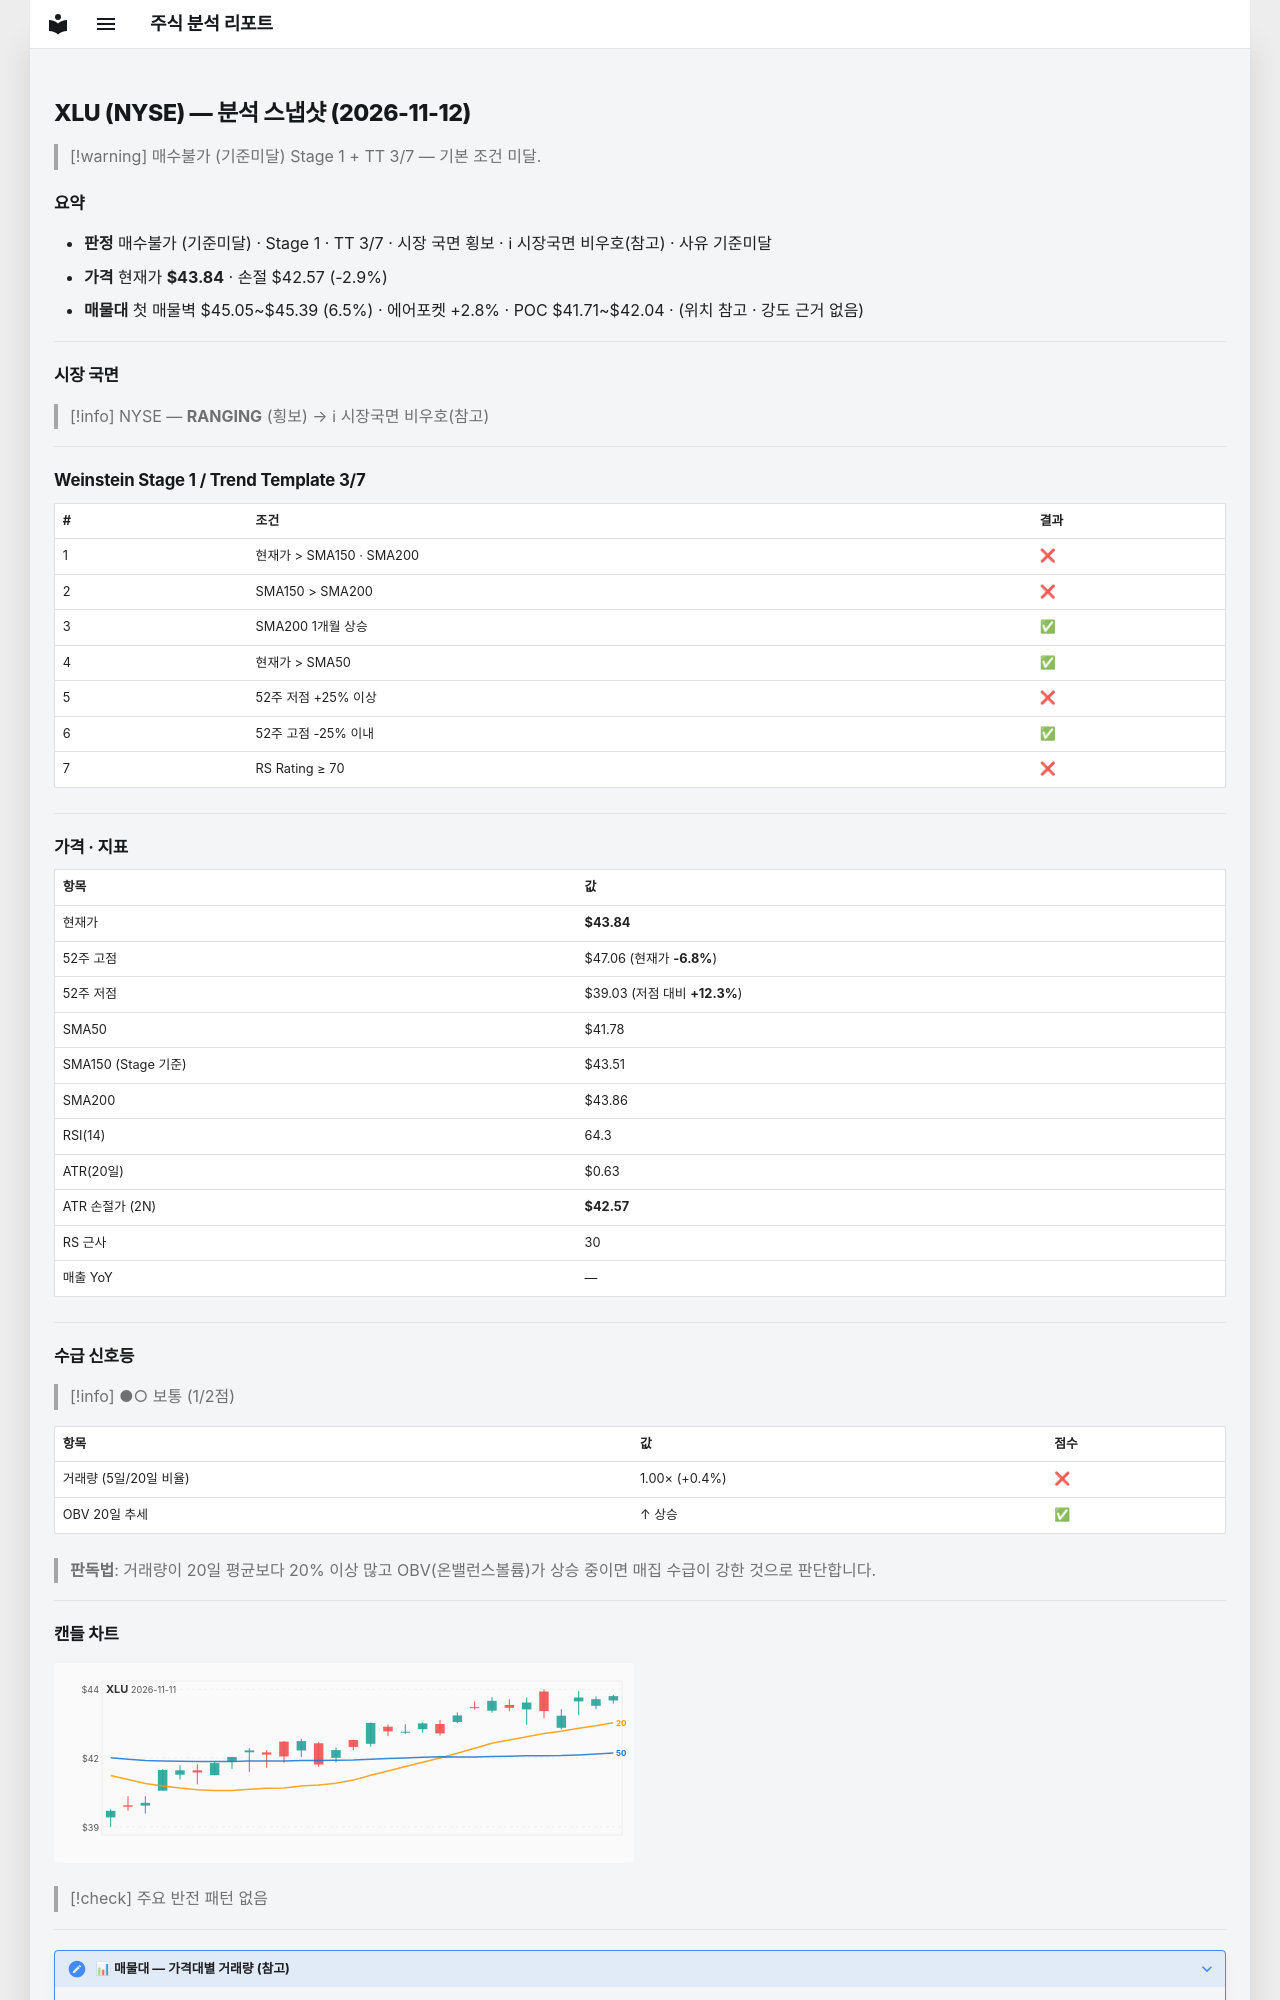

repository: soloandco/stock-reports · page: snapshots/XLU-2026-11-12/index.html · generator: mkdocs

---
type: analysis-snapshot
title: XLU 분석 스냅샷
ticker: XLU
market: NYSE
created: 2026-11-12
updated: 2026-11-12
bar-date: 2026-11-11
verdict: 매수불가
verdict-reason: 기준미달
real-rr: 1.93
sma50-gap-pct: 4.9
weekly-position: 저항대아래
weekly-overhead-price: 46.29
weekly-overhead-pct: 5.6
stage: 1
trend-template-score: 3
tt-max: 7
ma-set: sma-50-150-200
price: 43.84000015258789
stop-price: 42.57245796652283
market-regime: RANGING
supply-demand-score: 1/2
supply-demand-label: 보통
status: tracking
tags:
  - stock-agent
  - watchlist
  - XLU
  - analysis
related:
  - "[[analysis-template]]"
---

# XLU (NYSE) — 분석 스냅샷 (2026-11-12)

> [!warning] 매수불가 (기준미달)
> Stage 1 + TT 3/7 — 기본 조건 미달.

## 요약

- **판정** 매수불가 (기준미달) · Stage 1 · TT 3/7 · 시장 국면 횡보 · ℹ 시장국면 비우호(참고) · 사유 기준미달
- **가격** 현재가 **$43.84** · 손절 $42.57 (-2.9%)
- **매물대** 첫 매물벽 $45.05~$45.39 (6.5%) · 에어포켓 +2.8% · POC $41.71~$42.04 · (위치 참고 · 강도 근거 없음)

---

## 시장 국면

> [!info] NYSE — **RANGING** (횡보) → ℹ 시장국면 비우호(참고)

---

## Weinstein Stage 1 / Trend Template 3/7

| # | 조건 | 결과 |
|---|------|------|
| 1 | 현재가 > SMA150 · SMA200 | ❌ |
| 2 | SMA150 > SMA200 | ❌ |
| 3 | SMA200 1개월 상승 | ✅ |
| 4 | 현재가 > SMA50 | ✅ |
| 5 | 52주 저점 +25% 이상 | ❌ |
| 6 | 52주 고점 -25% 이내 | ✅ |
| 7 | RS Rating ≥ 70 | ❌ |

---

## 가격 · 지표

| 항목 | 값 |
|------|---|
| 현재가 | **$43.84** |
| 52주 고점 | $47.06 (현재가 **-6.8%**) |
| 52주 저점 | $39.03 (저점 대비 **+12.3%**) |
| SMA50 | $41.78 |
| SMA150 (Stage 기준) | $43.51 |
| SMA200 | $43.86 |
| RSI(14) | 64.3 |
| ATR(20일) | $0.63 |
| ATR 손절가 (2N) | **$42.57** |
| RS 근사 | 30 |
| 매출 YoY | — |

---
## 수급 신호등

> [!info] ●○ 보통 (1/2점)

| 항목 | 값 | 점수 |
|------|------|------|
| 거래량 (5일/20일 비율) | 1.00× (+0.4%) | ❌ |
| OBV 20일 추세 | ↑ 상승 | ✅ |

> **판독법**: 거래량이 20일 평균보다 20% 이상 많고 OBV(온밸런스볼륨)가 상승 중이면 매집 수급이 강한 것으로 판단합니다.

---
